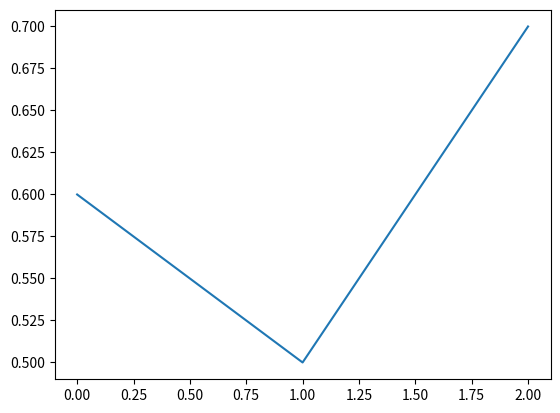

The script that saved this image: (Note: this script raises an exception after producing the figure.)
#imports

import numpy as np
import matplotlib.pyplot as plt
import glob

#data
#placeholder
data = [0.6, 0.5, 0.7]

plt.plot(data)
plt.show()

%%capture output
!for graph in graphs/*.graph; do echo "time start"; time timeout 5m ./a.out  --G_phi=0.05 --H_phi=0.4 --vol=1 --h_ratio=0. -f $graph | tee "$graph.out" ; echo "time end"; done

res = output
output = ""     